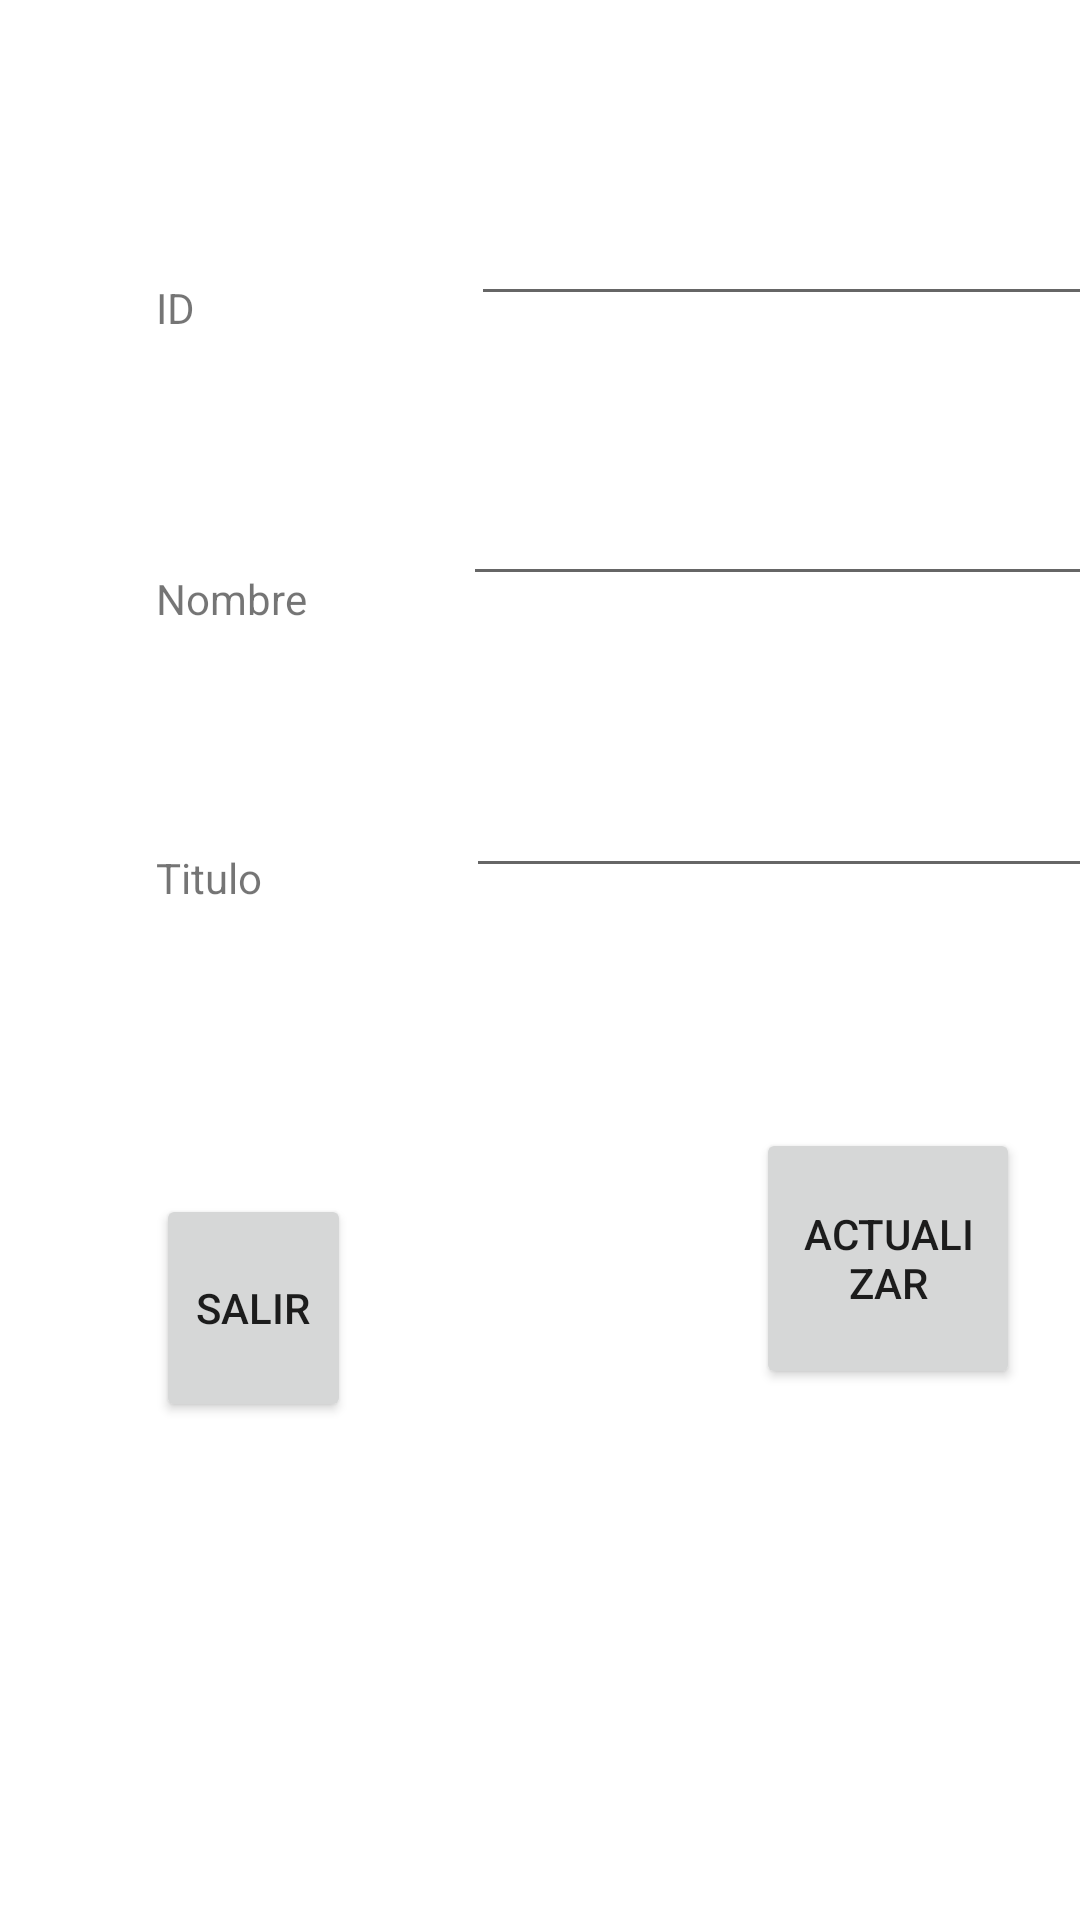

Produce the Android XML layout that renders to this screen, including the resource entries it uses.
<!-- AndroidManifest.xml: application theme Theme.PPC -->
<!-- res/layout/activity_editar_profesor.xml -->
<?xml version="1.0" encoding="utf-8"?>
<androidx.constraintlayout.widget.ConstraintLayout xmlns:android="http://schemas.android.com/apk/res/android"
    xmlns:app="http://schemas.android.com/apk/res-auto"
    xmlns:tools="http://schemas.android.com/tools"
    android:layout_width="match_parent"
    android:layout_height="match_parent"
    tools:context=".EditarProfesor">

    <TextView
        android:id="@+id/lblIdEditar"
        android:layout_width="wrap_content"
        android:layout_height="wrap_content"
        android:layout_marginStart="52dp"
        android:layout_marginTop="93dp"
        android:text="ID"
        app:layout_constraintStart_toStartOf="parent"
        app:layout_constraintTop_toTopOf="parent" />

    <EditText
        android:id="@+id/txtIdEditar"
        android:layout_width="wrap_content"
        android:layout_height="wrap_content"
        android:layout_marginStart="92dp"
        android:layout_marginTop="64dp"
        android:ems="10"
        android:inputType="textPersonName"
        app:layout_constraintStart_toEndOf="@+id/lblIdEditar"
        app:layout_constraintTop_toTopOf="parent" />

    <TextView
        android:id="@+id/lblNombreEditar"
        android:layout_width="wrap_content"
        android:layout_height="wrap_content"
        android:layout_marginStart="52dp"
        android:layout_marginTop="78dp"
        android:text="Nombre"
        app:layout_constraintStart_toStartOf="parent"
        app:layout_constraintTop_toBottomOf="@+id/lblIdEditar" />

    <TextView
        android:id="@+id/lblTitulo"
        android:layout_width="wrap_content"
        android:layout_height="wrap_content"
        android:layout_marginStart="52dp"
        android:layout_marginTop="74dp"
        android:text="Titulo"
        app:layout_constraintStart_toStartOf="parent"
        app:layout_constraintTop_toBottomOf="@+id/lblNombreEditar" />

    <EditText
        android:id="@+id/txtNombreEditar"
        android:layout_width="wrap_content"
        android:layout_height="wrap_content"
        android:layout_marginStart="52dp"
        android:layout_marginTop="52dp"
        android:ems="10"
        android:inputType="textPersonName"
        app:layout_constraintStart_toEndOf="@+id/lblNombreEditar"
        app:layout_constraintTop_toBottomOf="@+id/txtIdEditar" />

    <EditText
        android:id="@+id/txtTituloEditar"
        android:layout_width="wrap_content"
        android:layout_height="wrap_content"
        android:layout_marginStart="68dp"
        android:layout_marginTop="56dp"
        android:ems="10"
        android:inputType="textPersonName"
        app:layout_constraintStart_toEndOf="@+id/lblTitulo"
        app:layout_constraintTop_toBottomOf="@+id/txtNombreEditar" />

    <Button
        android:id="@+id/btnEditarProfesor"
        android:layout_width="88dp"
        android:layout_height="87dp"
        android:layout_marginStart="252dp"
        android:layout_marginTop="80dp"
        android:foreground="@drawable/editar"
        android:text="Actualizar"
        app:layout_constraintStart_toStartOf="parent"
        app:layout_constraintTop_toBottomOf="@+id/txtTituloEditar" />

    <Button
        android:id="@+id/btnAtrasEditar"
        android:layout_width="65dp"
        android:layout_height="76dp"
        android:layout_marginStart="52dp"
        android:layout_marginTop="96dp"
        android:foreground="@drawable/salida__1_"
        android:text="Salir"
        app:layout_constraintStart_toStartOf="parent"
        app:layout_constraintTop_toBottomOf="@+id/lblTitulo" />
</androidx.constraintlayout.widget.ConstraintLayout>
<!-- resources referenced by this layout -->
<resources>
  <style name="Theme.PPC" parent="Theme.MaterialComponents.DayNight.DarkActionBar">
          
          <item name="colorPrimary">@color/purple_500</item>
          <item name="colorPrimaryVariant">@color/purple_700</item>
          <item name="colorOnPrimary">@color/white</item>
          
          <item name="colorSecondary">@color/teal_200</item>
          <item name="colorSecondaryVariant">@color/teal_700</item>
          <item name="colorOnSecondary">@color/black</item>
          
          <item name="android:statusBarColor" tools:targetApi="l">?attr/colorPrimaryVariant</item>
          
      </style>
  <!-- not gathered from this repository: default colours our renderer supplied (Android Studio template values) -->
  <color name="purple_500">#FF6200EE</color>
  <color name="purple_700">#FF3700B3</color>
  <color name="teal_200">#FF03DAC5</color>
  <color name="teal_700">#FF018786</color>
  <color name="black">#FF000000</color>
  <color name="white">#FFFFFFFF</color>
</resources>
